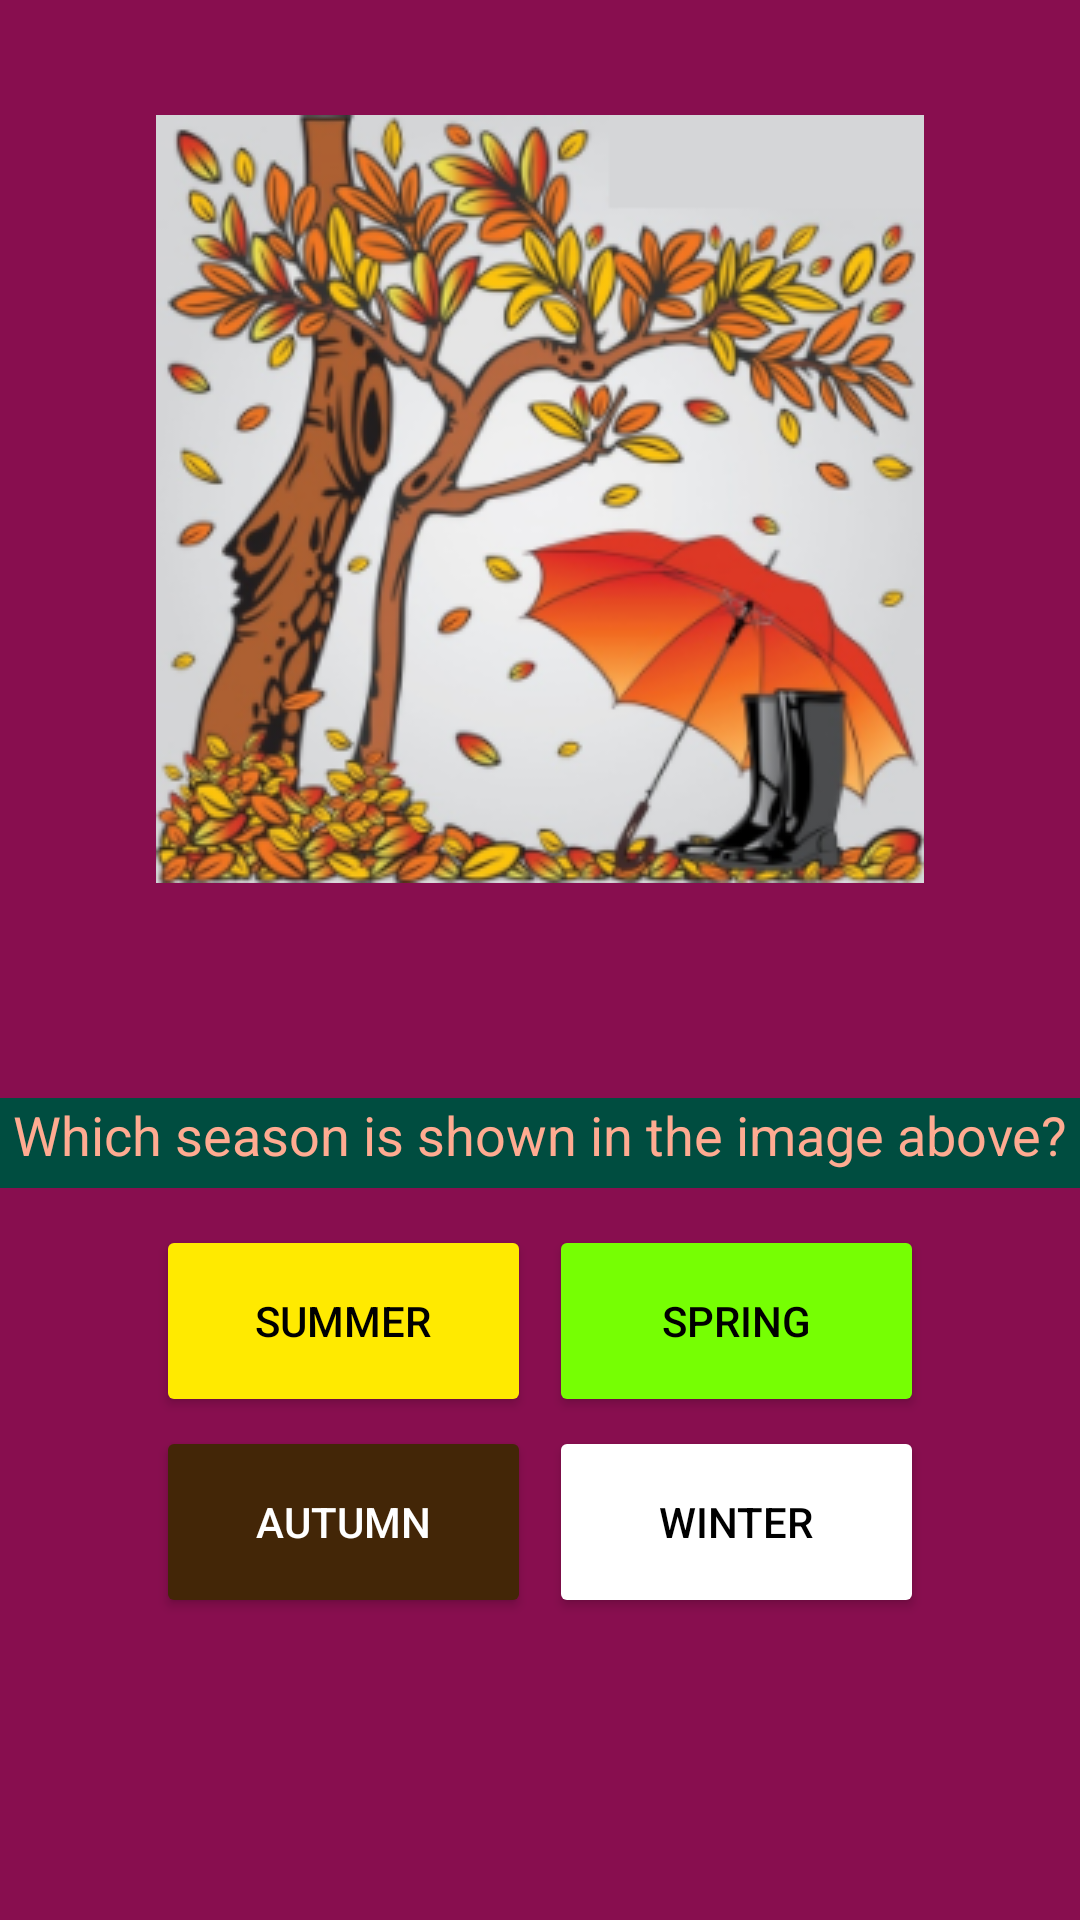

Android layout source for this screen:
<!-- AndroidManifest.xml: application theme Theme.PROJE -->
<!-- res/layout/activity_seasons_playing.xml -->
<?xml version="1.0" encoding="utf-8"?>
<androidx.constraintlayout.widget.ConstraintLayout xmlns:android="http://schemas.android.com/apk/res/android"
    xmlns:app="http://schemas.android.com/apk/res-auto"
    xmlns:tools="http://schemas.android.com/tools"
    android:layout_width="match_parent"
    android:layout_height="match_parent"
    android:background="#880E4F"
    tools:context=".seasonsPlayingActivity">

    <ImageView
        android:id="@+id/seasPimg"
        android:layout_width="256dp"
        android:layout_height="256dp"
        app:layout_constraintBottom_toBottomOf="parent"
        app:layout_constraintEnd_toEndOf="parent"
        app:layout_constraintHorizontal_bias="0.5"
        app:layout_constraintStart_toStartOf="parent"
        app:layout_constraintTop_toTopOf="parent"
        app:layout_constraintVertical_bias="0.1"
        app:srcCompat="@drawable/autumn" />

    <Button
        android:id="@+id/seasBut1"
        android:layout_width="125dp"
        android:layout_height="64dp"
        android:backgroundTint="#FFEA00"
        android:text="@string/seasonLSummer"
        android:textColor="#000000"
        app:layout_constraintBottom_toBottomOf="parent"
        app:layout_constraintEnd_toEndOf="parent"
        app:layout_constraintHorizontal_bias="0.0"
        app:layout_constraintStart_toStartOf="@+id/seasPimg"
        app:layout_constraintTop_toTopOf="@+id/seasBut2"
        app:layout_constraintVertical_bias="0.0" />

    <Button
        android:id="@+id/seasBut2"
        android:layout_width="125dp"
        android:layout_height="64dp"
        android:backgroundTint="#76FF03"
        android:text="@string/seasonLSpring"
        android:textColor="#000000"
        app:layout_constraintBottom_toBottomOf="parent"
        app:layout_constraintEnd_toEndOf="@+id/seasPimg"
        app:layout_constraintHorizontal_bias="1.0"
        app:layout_constraintStart_toStartOf="parent"
        app:layout_constraintTop_toTopOf="parent"
        app:layout_constraintVertical_bias="0.709" />

    <Button
        android:id="@+id/seasBut3"
        android:layout_width="125dp"
        android:layout_height="64dp"
        android:backgroundTint="#432607"
        android:text="@string/seasonLAutumn"
        android:textColor="#FFFFFF"
        app:layout_constraintBottom_toBottomOf="parent"
        app:layout_constraintEnd_toEndOf="parent"
        app:layout_constraintHorizontal_bias="0.0"
        app:layout_constraintStart_toStartOf="@+id/seasBut1"
        app:layout_constraintTop_toTopOf="parent"
        app:layout_constraintVertical_bias="0.825" />

    <Button
        android:id="@+id/seasBut4"
        android:layout_width="125dp"
        android:layout_height="64dp"
        android:backgroundTint="#FFFFFF"
        android:text="@string/seasonLWinter"
        android:textColor="#000000"
        app:layout_constraintBottom_toBottomOf="parent"
        app:layout_constraintEnd_toEndOf="@+id/seasBut2"
        app:layout_constraintHorizontal_bias="1.0"
        app:layout_constraintStart_toStartOf="parent"
        app:layout_constraintTop_toTopOf="@+id/seasBut3"
        app:layout_constraintVertical_bias="0.0" />

    <TextView
        android:id="@+id/seasPtxt1"
        android:layout_width="wrap_content"
        android:layout_height="wrap_content"
        android:background="#BF360C"
        android:textColor="#9CCC65"
        android:textSize="18sp"
        android:visibility="invisible"
        app:layout_constraintBottom_toBottomOf="parent"
        app:layout_constraintEnd_toEndOf="parent"
        app:layout_constraintHorizontal_bias="0.498"
        app:layout_constraintStart_toStartOf="parent"
        app:layout_constraintTop_toTopOf="parent"
        app:layout_constraintVertical_bias="0.442" />

    <TextView
        android:id="@+id/seasPtxt2"
        android:layout_width="360dp"
        android:layout_height="30dp"
        android:background="#004D40"
        android:text="@string/seasonPquest"
        android:textAlignment="center"
        android:textColor="#FFAB91"
        android:textSize="18sp"
        app:layout_constraintBottom_toBottomOf="parent"
        app:layout_constraintEnd_toEndOf="parent"
        app:layout_constraintHorizontal_bias="0.5"
        app:layout_constraintStart_toStartOf="parent"
        app:layout_constraintTop_toTopOf="parent"
        app:layout_constraintVertical_bias="0.6" />
</androidx.constraintlayout.widget.ConstraintLayout>
<!-- resources referenced by this layout -->
<resources>
  <!-- drawable autumn: png bitmap (drawable, 122946 bytes) -->
  <string name="seasonLAutumn">AUTUMN</string>
  <string name="seasonLSpring">SPRING</string>
  <string name="seasonLSummer">SUMMER</string>
  <string name="seasonLWinter">WINTER</string>
  <string name="seasonPquest">Which season is shown in the image above?</string>
  <style name="Theme.PROJE" parent="Theme.MaterialComponents.DayNight.NoActionBar">
          
          <item name="colorPrimary">@color/purple_500</item>
          <item name="colorPrimaryVariant">@color/orange</item>
          <item name="colorOnPrimary">@color/white</item>
          
          <item name="colorSecondary">@color/teal_200</item>
          <item name="colorSecondaryVariant">@color/teal_700</item>
          <item name="colorOnSecondary">@color/black</item>
          
          <item name="android:statusBarColor">?attr/colorPrimaryVariant</item>
          
      </style>
  <color name="purple_500">#FF6200EE</color>
  <color name="orange">#FF6D00</color>
  <color name="white">#FFFFFFFF</color>
  <color name="teal_200">#FF03DAC5</color>
  <color name="teal_700">#FF018786</color>
  <color name="black">#FF000000</color>
</resources>
